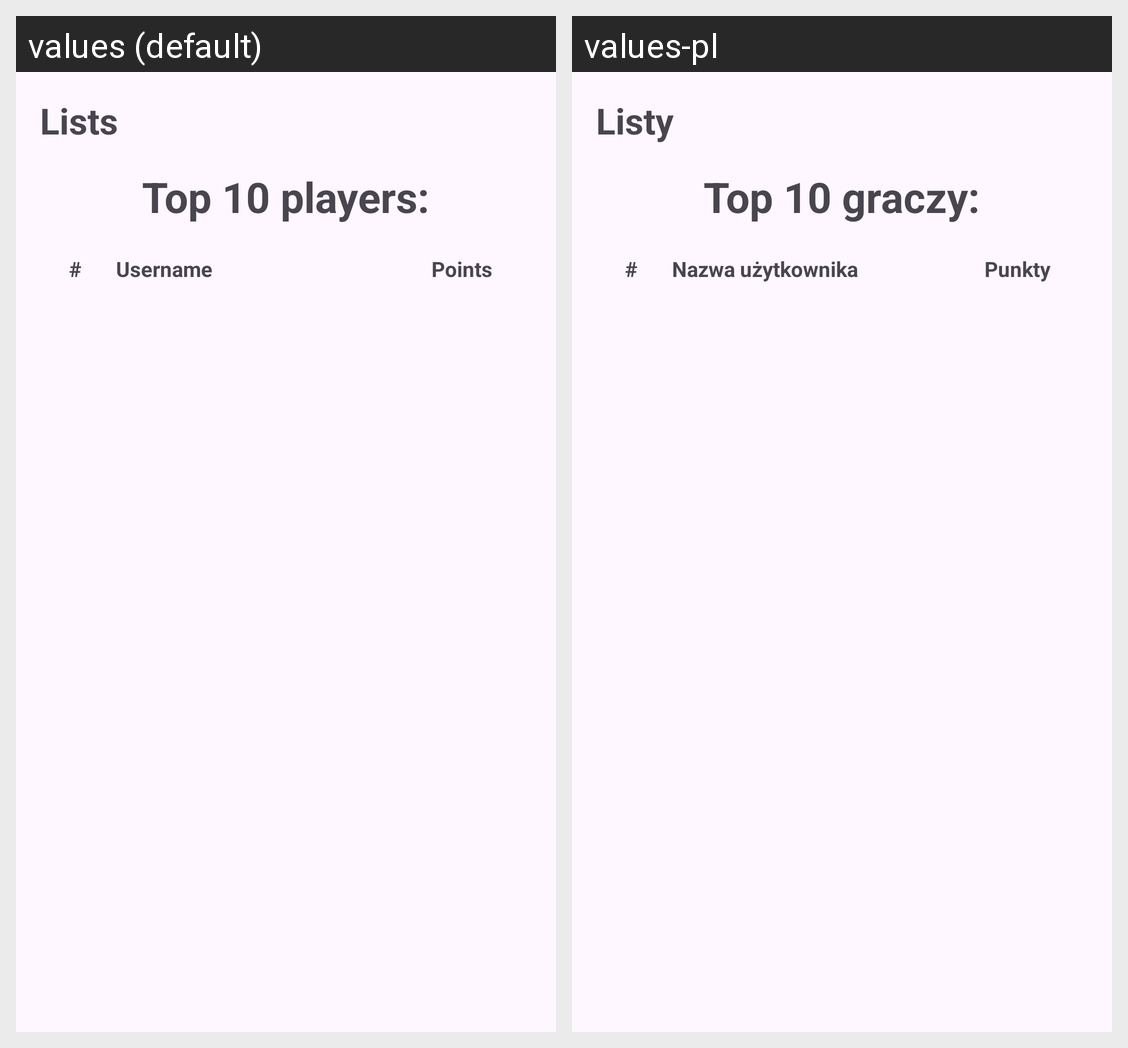

Strings drawn on this Android screen and how each of the app's shown locales translates them:
Android screen res/layout/fragment_lists.xml rendered under 2 locales, left to right: values (default), values-pl. Device: Nexus 5 (rendered at 1080×1920; each locale shown at half size, 540×960, under a caption strip naming it); theme Theme.ProjectGeoC.
Strings drawn on this screen, with the default value and each locale's value (text and hints the layout hard-codes, and strings that could not be matched under every locale, appear in the picture but are not listed):

bottomMenu_list
  values: Lists
  values-pl: Listy

textView_top10
  values: Top 10 players:
  values-pl: Top 10 graczy:

textView_username
  values: Username
  values-pl: Nazwa użytkownika

textView_userPoints
  values: Points
  values-pl: Punkty
